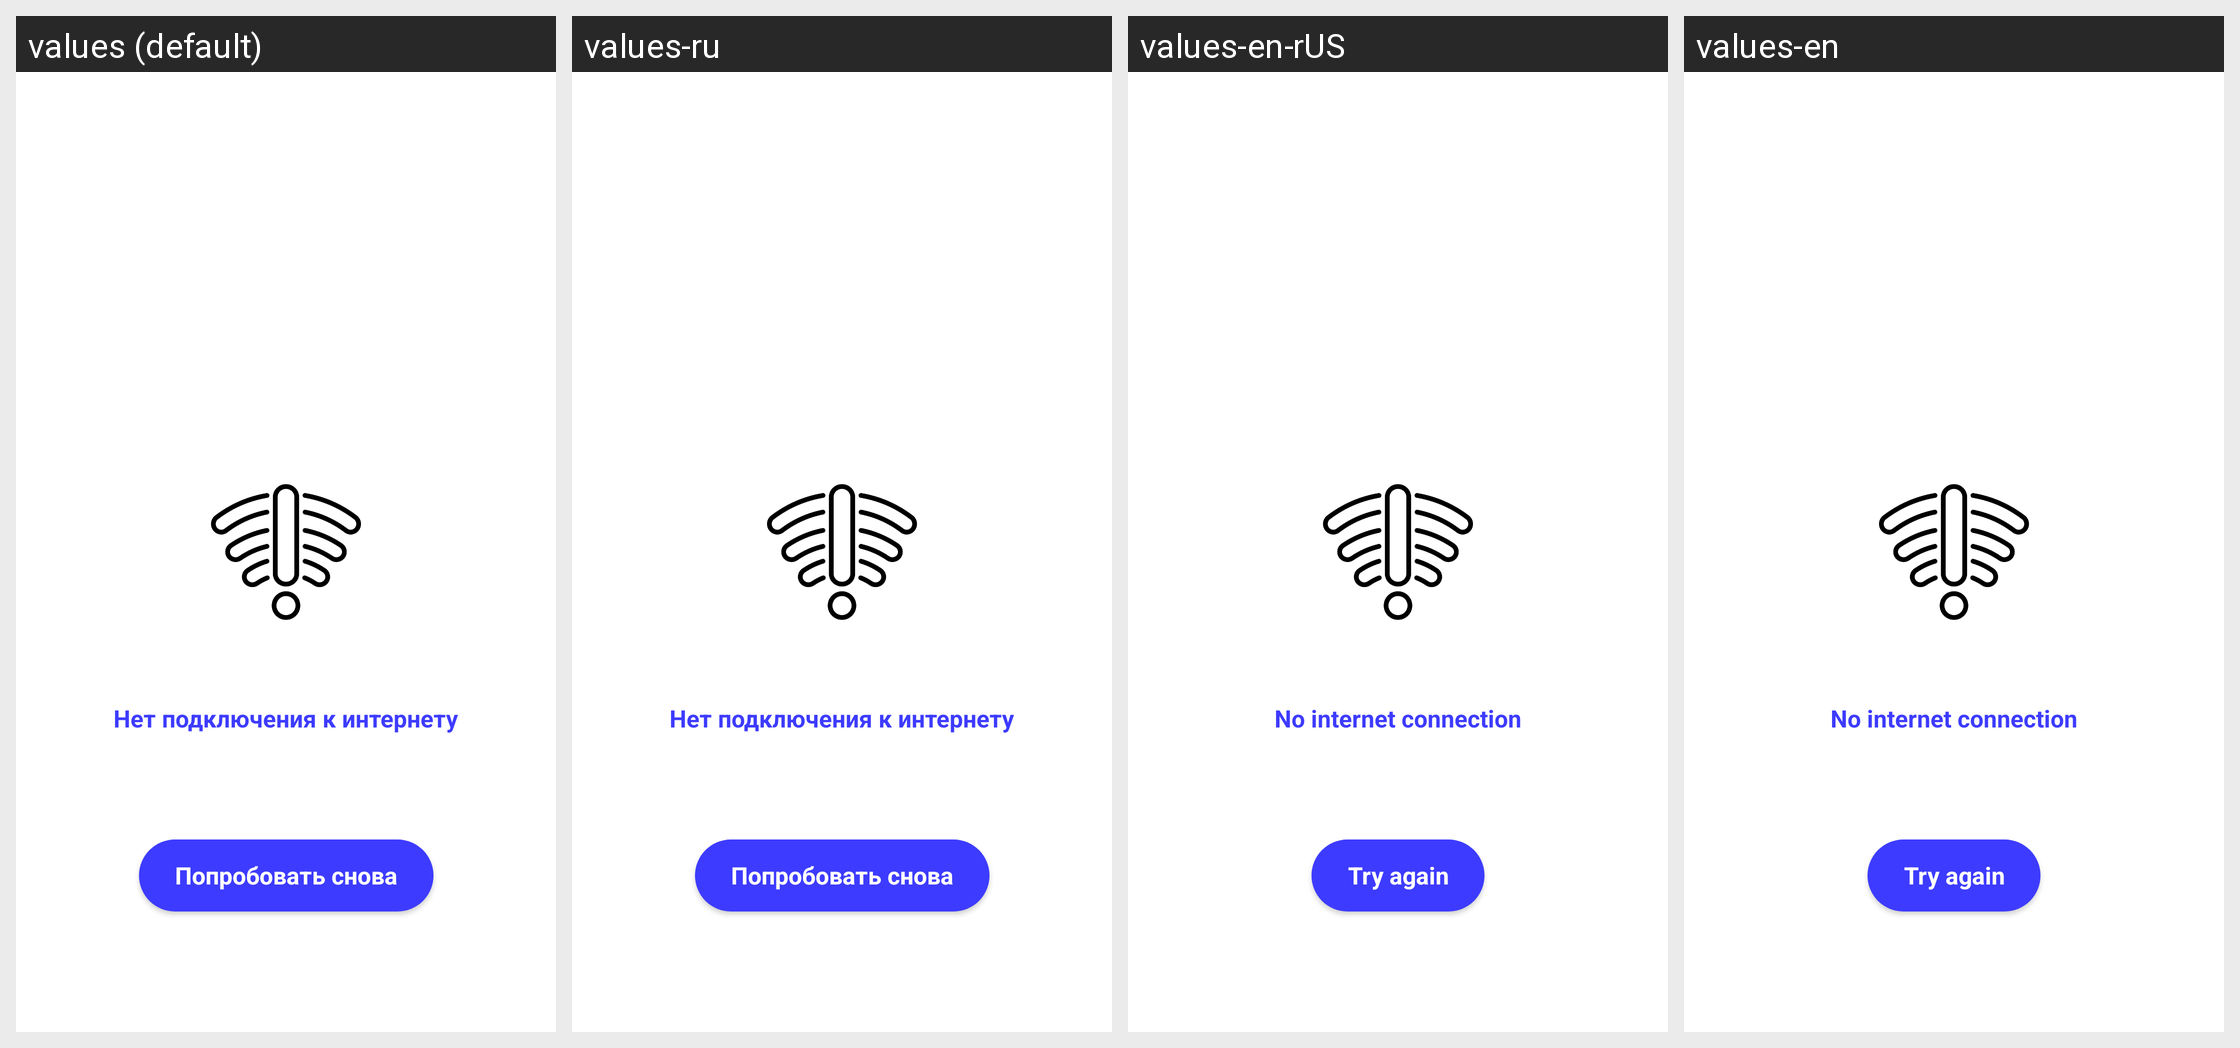

Translations of the strings shown on this Android screen, per locale in the grid:
Android screen res/layout/no_connection_layout.xml rendered under 4 locales, left to right: values (default), values-ru, values-en-rUS, values-en. Device: Nexus 5 (rendered at 1080×1920; each locale shown at half size, 540×960, under a caption strip naming it); theme Theme.SkillCinemaApp.
Strings drawn on this screen, with the default value and each locale's value (text and hints the layout hard-codes, and strings that could not be matched under every locale, appear in the picture but are not listed):

no_connection_text
  values: Нет подключения к интернету
  values-ru: Нет подключения к интернету
  values-en-rUS: No internet connection
  values-en: No internet connection

try_again
  values: Попробовать снова
  values-ru: Попробовать снова
  values-en-rUS: Try again
  values-en: Try again
